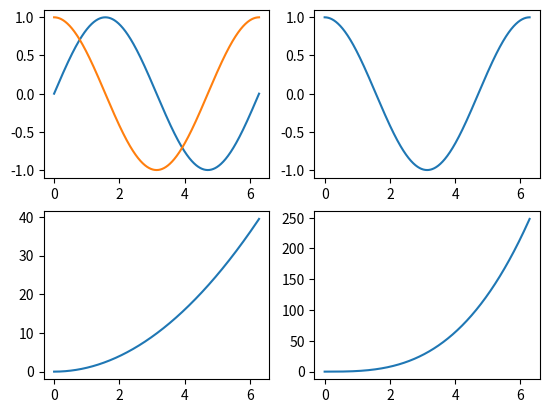

This chart was generated by the following Python code:
import numpy as np
import matplotlib.pyplot as plt

x = np.linspace(0, 2 * np.pi, 1000)


fig, axs = plt.subplots(2, 2)

# Axes - individual plotting area

# Each subplot is a separate Axes object, and each can contain any number of lines, points, or other graphical elements.

axs[0, 0].plot(x, np.sin(x))  # plt.plot selct curretn axis, while ax.plot better approach
axs[0, 0].plot(x, np.cos(x)) # tow graphs on same axis 
axs[0, 0].xlabel = "Time"
axs[0, 0].ylabel = "Pressure"
#axs[0, 0].title = "Sound singal"



axs[0, 1].plot(x, np.cos(x))
axs[1, 0].plot(x, x**2)
axs[1, 1].plot(x, x**3)

f = plt.figure() # creating empty figure

plt.show()



# plt.plot()	Draws data on the current Axes
# plt.subplot()	Creates or selects one Axes in a subplot grid
# plt.subplots()	Creates a Figure and one or more Axes together
